Labelled photos from "3. Cropped Dataset", an image-classification folder in leonprietobailo/msc-cv-thesis. The possible labels are: defective front, ok front.

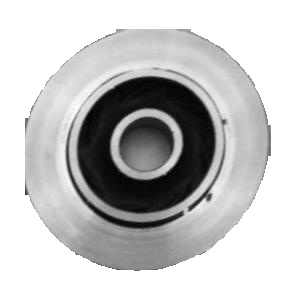
Label: defective front

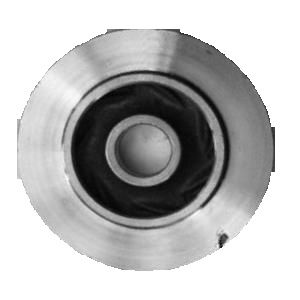
Label: defective front

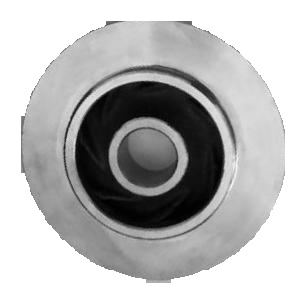
Label: ok front

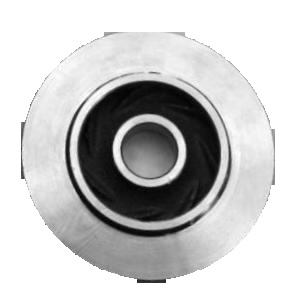
Label: ok front

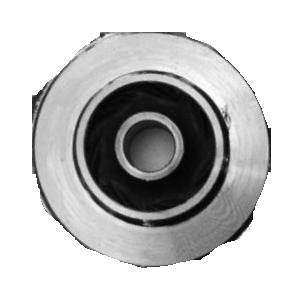
Label: defective front

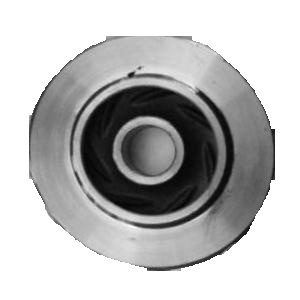
Label: defective front
